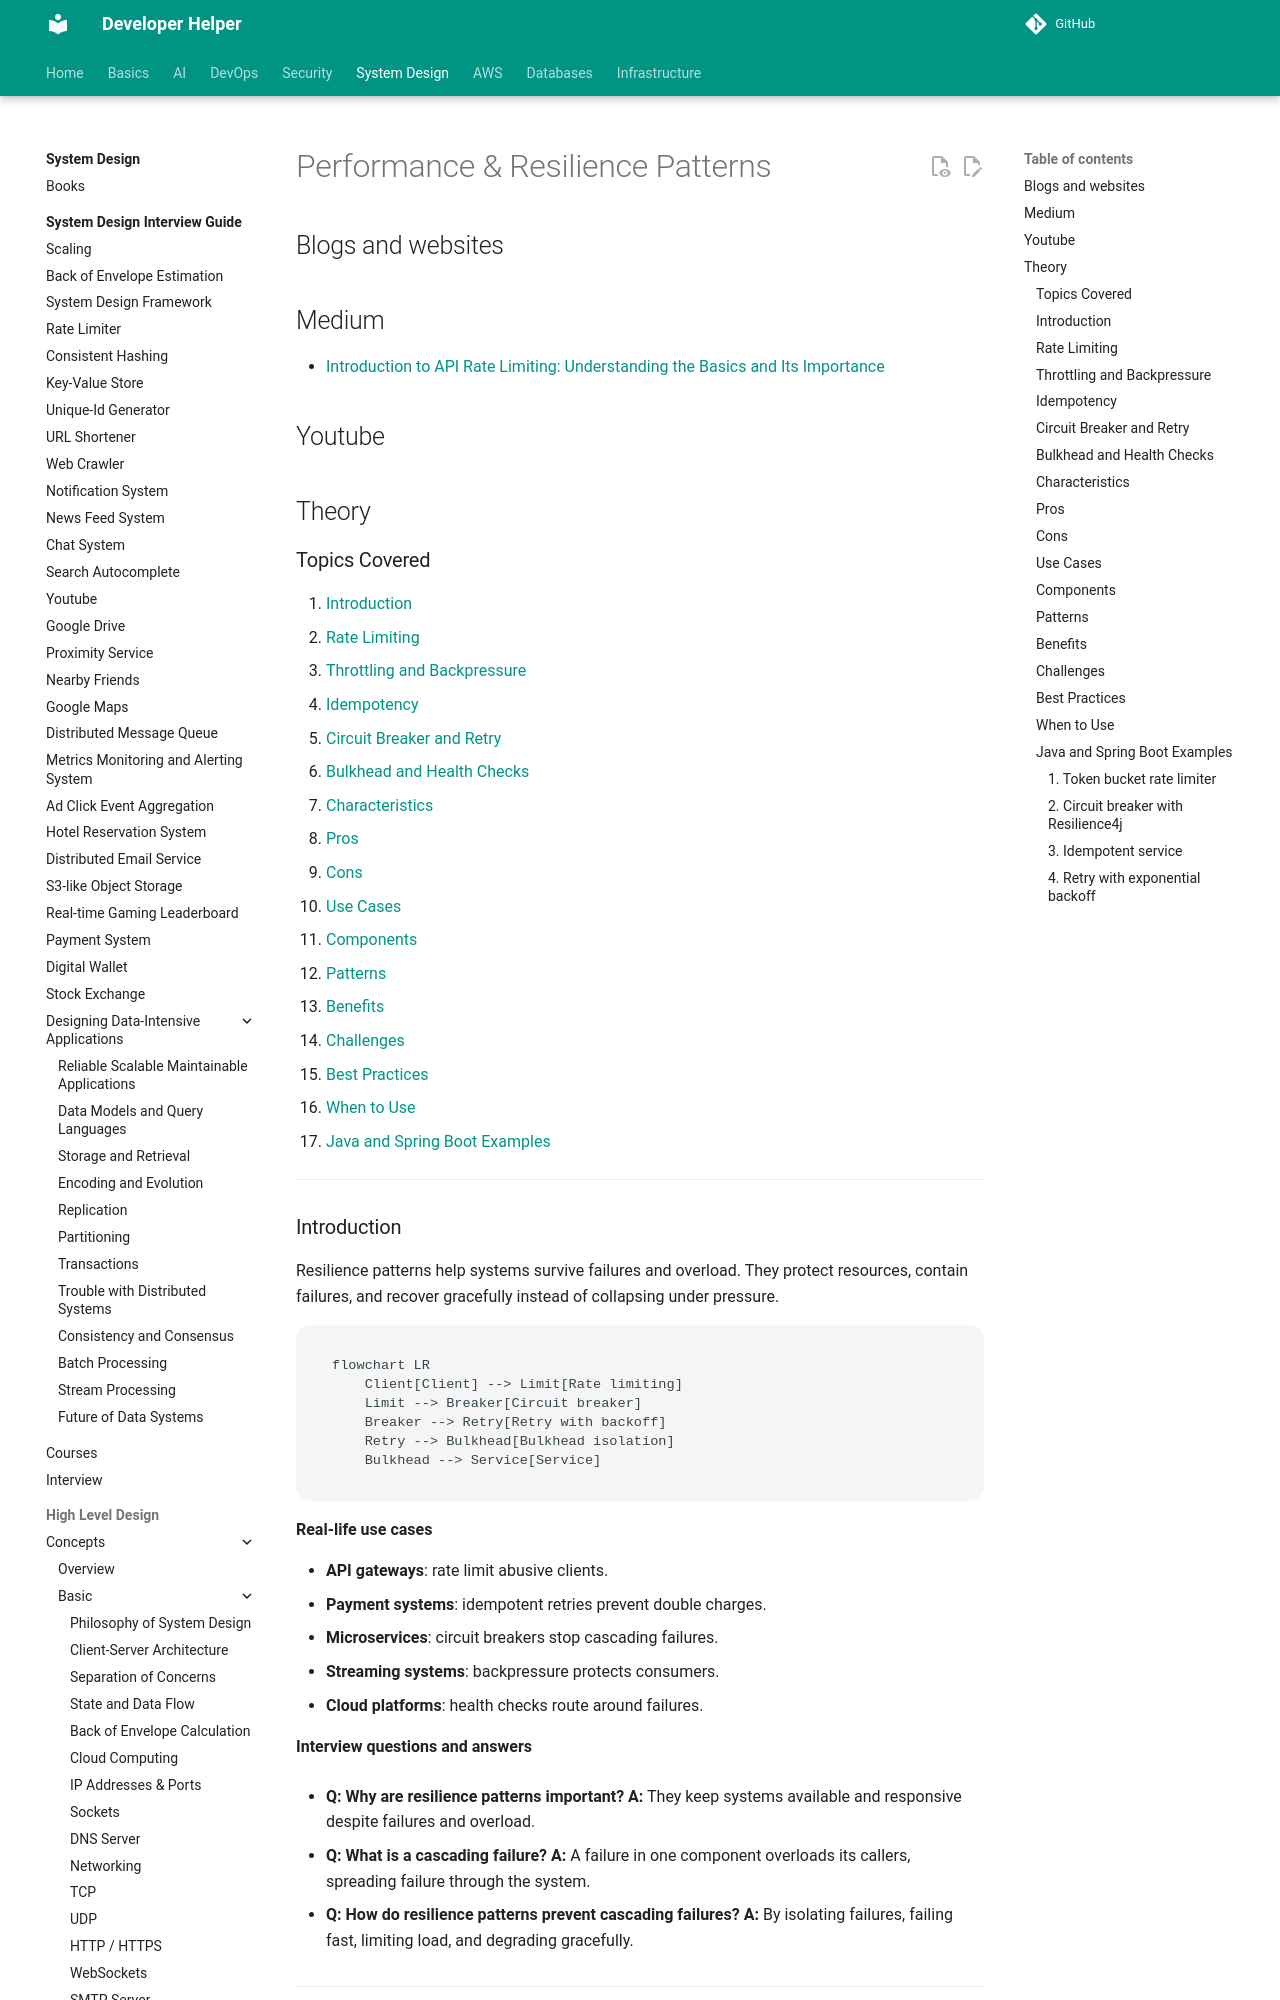

repository: abhishekghoshh/developer-helper · page: system-design/high-level/concepts/advanced/resilience-patterns/index.html · generator: mkdocs

# Performance & Resilience Patterns

## Blogs and websites


## Medium

- [Introduction to API Rate Limiting: Understanding the Basics and Its Importance](https://medium.com/the-developers-diary/introduction-to-api-rate-limiting-understanding-the-basics-and-its-importance-fde0b5af995b)

## Youtube


## Theory

### Topics Covered

1. [Introduction](#introduction)
2. [Rate Limiting](#rate-limiting)
3. [Throttling and Backpressure](#throttling-and-backpressure)
4. [Idempotency](#idempotency)
5. [Circuit Breaker and Retry](#circuit-breaker-and-retry)
6. [Bulkhead and Health Checks](#bulkhead-and-health-checks)
7. [Characteristics](#characteristics)
8. [Pros](#pros)
9. [Cons](#cons)
10. [Use Cases](#use-cases)
11. [Components](#components)
12. [Patterns](#patterns)
13. [Benefits](#benefits)
14. [Challenges](#challenges)
15. [Best Practices](#best-practices)
16. [When to Use](#when-to-use)
17. [Java and Spring Boot Examples](#java-and-spring-boot-examples)

---

### Introduction

Resilience patterns help systems survive failures and overload. They protect resources, contain failures, and recover gracefully instead of collapsing under pressure.

```mermaid
flowchart LR
    Client[Client] --> Limit[Rate limiting]
    Limit --> Breaker[Circuit breaker]
    Breaker --> Retry[Retry with backoff]
    Retry --> Bulkhead[Bulkhead isolation]
    Bulkhead --> Service[Service]
```

**Real-life use cases**

- **API gateways**: rate limit abusive clients.
- **Payment systems**: idempotent retries prevent double charges.
- **Microservices**: circuit breakers stop cascading failures.
- **Streaming systems**: backpressure protects consumers.
- **Cloud platforms**: health checks route around failures.

**Interview questions and answers**

- **Q: Why are resilience patterns important?**
  **A:** They keep systems available and responsive despite failures and overload.

- **Q: What is a cascading failure?**
  **A:** A failure in one component overloads its callers, spreading failure through the system.

- **Q: How do resilience patterns prevent cascading failures?**
  **A:** By isolating failures, failing fast, limiting load, and degrading gracefully.

---
